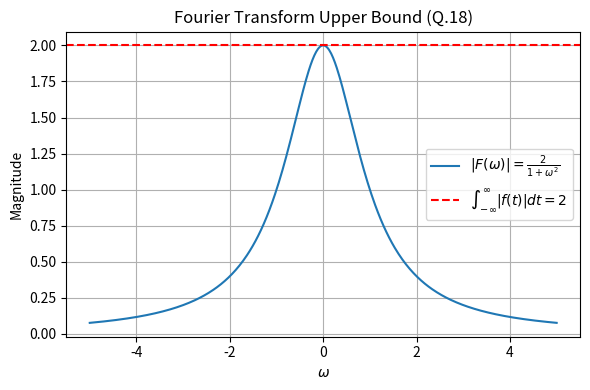

Here is the Python script that generated this plot: (Note: this script raises an exception after producing the figure.)
import numpy as np
import matplotlib.pyplot as plt

w = np.linspace(-5, 5, 500)
F_w = 2 / (1 + w**2)
bound = 2.0

fig, ax = plt.subplots(figsize=(6, 4))
ax.plot(w, F_w, label=r'$|F(\omega)| = \frac{2}{1+\omega^2}$')
ax.axhline(bound, color='r', linestyle='--', label=r'$\int_{-\infty}^{\infty} |f(t)| dt = 2$')
ax.set_xlabel(r'$\omega$')
ax.set_ylabel('Magnitude')
ax.set_title('Fourier Transform Upper Bound (Q.18)')
ax.legend()
ax.grid(True)
plt.tight_layout()
plt.savefig("figs/Fourier_Bound.png")
